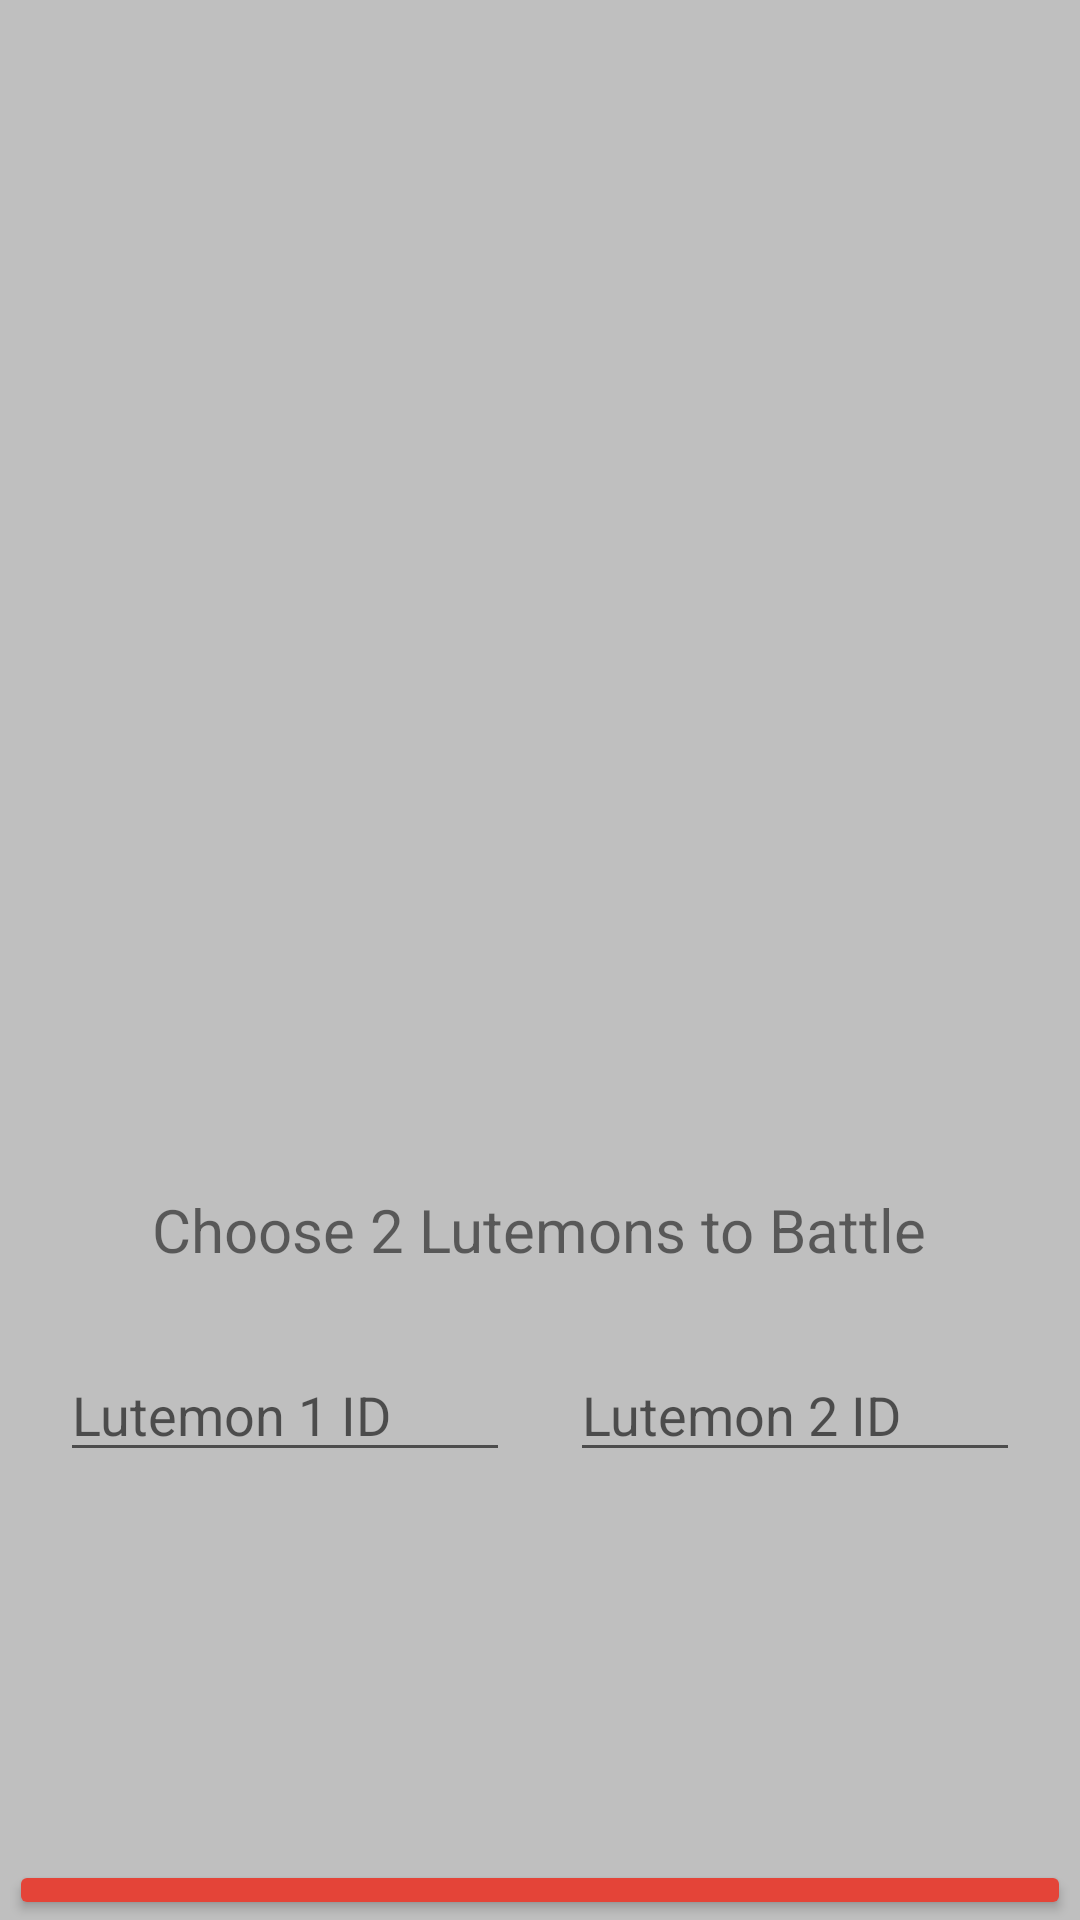

Produce the Android XML layout that renders to this screen, including the resource entries it uses.
<!-- AndroidManifest.xml: application theme Theme.LutemonGameHT -->
<!-- res/layout/battle_selection_fragment.xml -->
<?xml version="1.0" encoding="utf-8"?>
<FrameLayout xmlns:android="http://schemas.android.com/apk/res/android"
    xmlns:app="http://schemas.android.com/apk/res-auto"
    xmlns:tools="http://schemas.android.com/tools"
    android:layout_width="match_parent"
    android:layout_height="match_parent"
    tools:context=".fragments.BattleSelectionFragment"
    android:background="#BFBFBF">

    <TextView
        android:layout_width="wrap_content"
        android:layout_height="wrap_content"
        android:layout_gravity="center"
        android:layout_marginTop="90dp"
        android:text="Choose 2 Lutemons to Battle"
        android:textSize="20dp" />

    <Button
        android:id="@+id/goToBattleButton"
        android:layout_width="354dp"
        android:layout_height="wrap_content"
        android:layout_gravity="top|center"
        android:layout_marginTop="620dp"
        android:backgroundTint="#E44438"
        android:text="GO TO BATTLE" />

    <androidx.recyclerview.widget.RecyclerView
        android:id="@+id/rvBattleList"
        android:layout_width="match_parent"
        android:layout_height="404dp"
        android:layout_marginTop="10dp"
        android:clipChildren="true"
        android:isScrollContainer="false" />

    <TextView
        android:id="@+id/alertText"
        android:layout_width="wrap_content"
        android:layout_height="wrap_content"
        android:text=""
        android:textColor="#E34438"
        android:textSize="20dp"
        android:layout_gravity="bottom|center"
        android:layout_marginBottom="140dp"/>

    <EditText
        android:id="@+id/battleLutemon2Id"
        android:layout_width="150dp"
        android:layout_height="wrap_content"
        android:layout_gravity="center|right"
        android:layout_marginTop="150dp"
        android:layout_marginRight="20dp"
        android:ems="10"
        android:inputType="textPersonName"
        android:hint="Lutemon 2 ID" />

    <EditText
        android:id="@+id/battleLutemon1ID"
        android:layout_width="150dp"
        android:layout_height="wrap_content"
        android:layout_gravity="center|left"
        android:layout_marginTop="150dp"
        android:layout_marginLeft="20dp"
        android:ems="10"
        android:inputType="textPersonName"
        android:hint="Lutemon 1 ID" />

</FrameLayout>
<!-- resources referenced by this layout -->
<resources>
  <style name="Theme.LutemonGameHT" parent="Theme.MaterialComponents.DayNight.DarkActionBar">
          
          <item name="colorPrimary">@color/purple_500</item>
          <item name="colorPrimaryVariant">@color/purple_700</item>
          <item name="colorOnPrimary">@color/white</item>
          
          <item name="colorSecondary">@color/teal_200</item>
          <item name="colorSecondaryVariant">@color/teal_700</item>
          <item name="colorOnSecondary">@color/black</item>
          
          <item name="android:statusBarColor">?attr/colorPrimaryVariant</item>
          
      </style>
  <!-- not gathered from this repository: default colours our renderer supplied (Android Studio template values) -->
  <color name="purple_500">#FF6200EE</color>
  <color name="purple_700">#FF3700B3</color>
  <color name="teal_200">#FF03DAC5</color>
  <color name="teal_700">#FF018786</color>
  <color name="black">#FF000000</color>
  <color name="white">#FFFFFFFF</color>
</resources>
